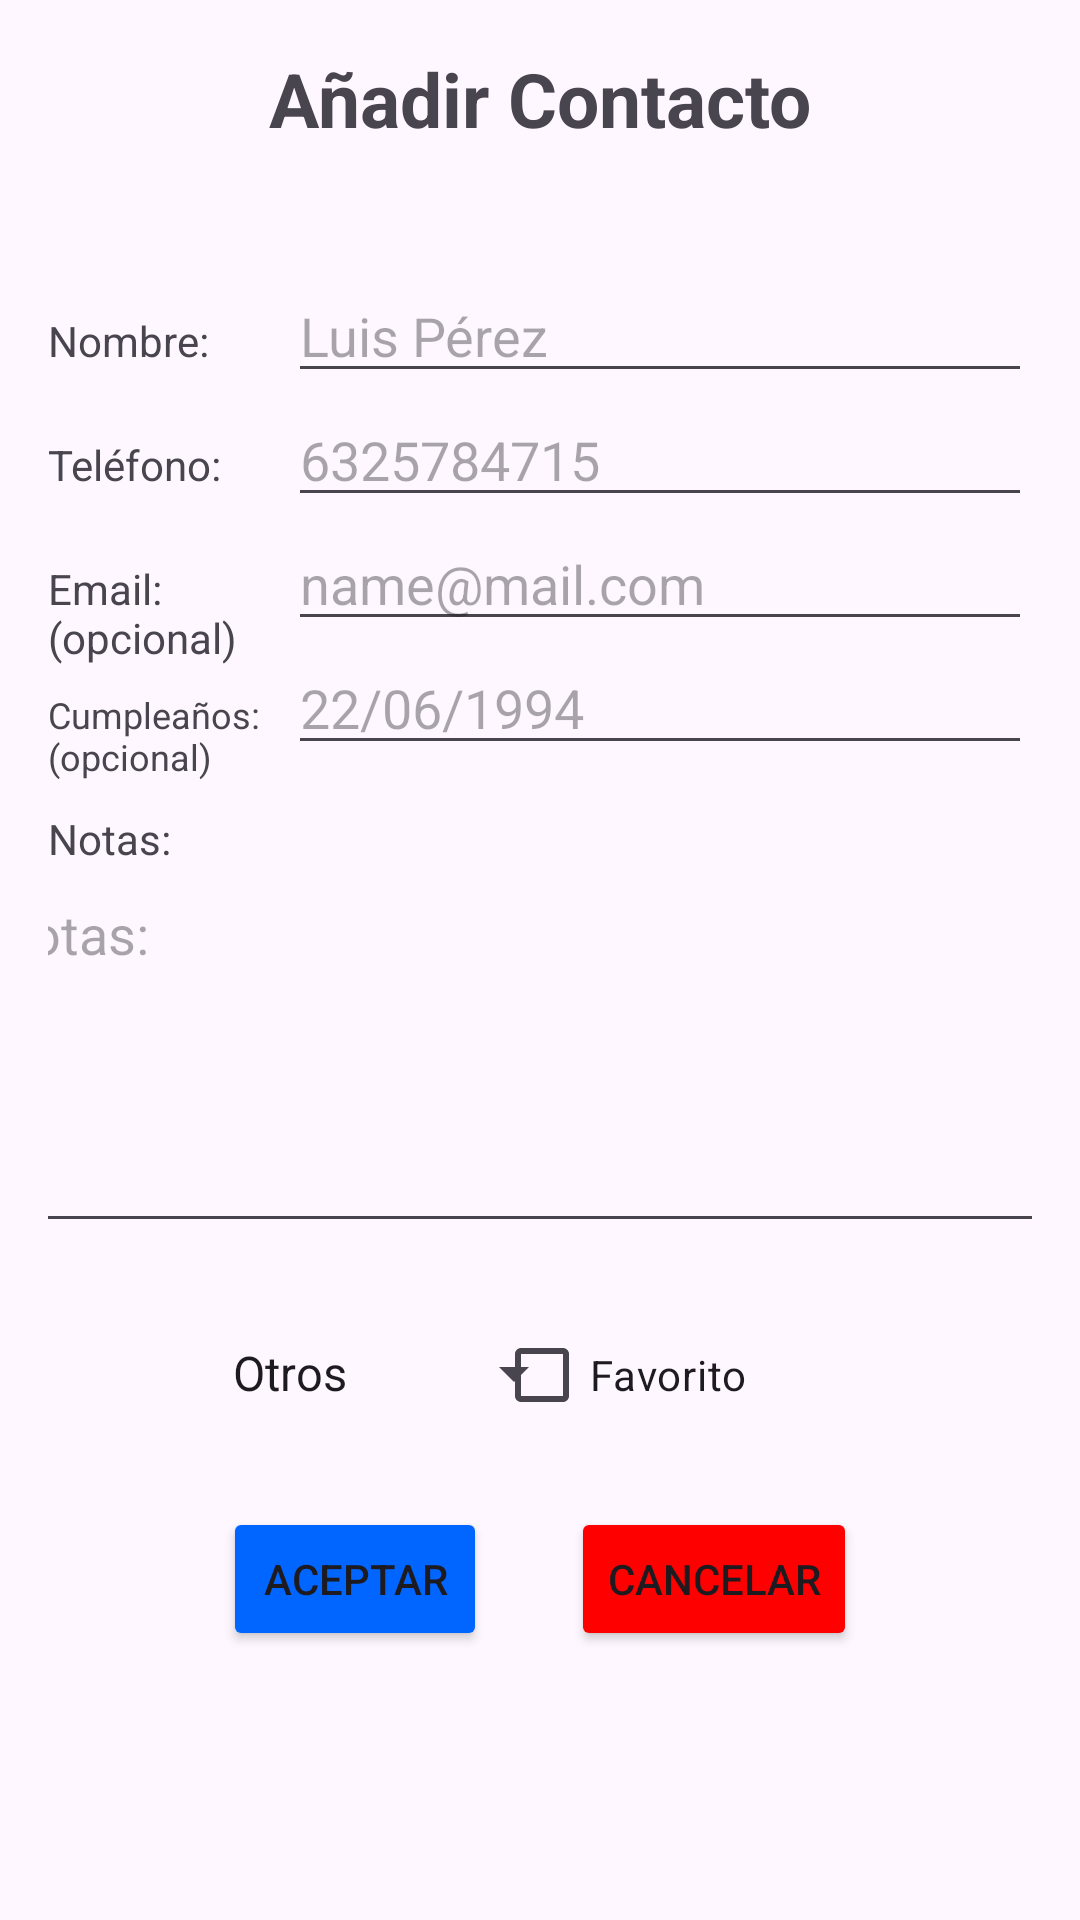

Produce the Android XML layout that renders to this screen, including the resource entries it uses.
<!-- AndroidManifest.xml: application theme Theme.MiAgenda -->
<!-- res/layout/activity_contacto_form.xml -->
<?xml version="1.0" encoding="utf-8"?>
<androidx.constraintlayout.widget.ConstraintLayout xmlns:android="http://schemas.android.com/apk/res/android"
    xmlns:app="http://schemas.android.com/apk/res-auto"
    xmlns:tools="http://schemas.android.com/tools"
    android:id="@+id/main"
    android:layout_width="match_parent"
    android:layout_height="match_parent"
    tools:context=".UI.ContactoFormActivity"
    android:padding="16dp">

    <TextView
        android:id="@+id/title"
        android:layout_width="wrap_content"
        android:layout_height="wrap_content"
        android:text="@string/add_contact_form_title"
        app:layout_constraintTop_toTopOf="parent"
        app:layout_constraintEnd_toEndOf="parent"
        app:layout_constraintStart_toStartOf="parent"
        android:textSize="25sp"
        android:textStyle="bold"
    />

    <TextView
        android:id="@+id/name"
        android:layout_width="80dp"
        android:layout_height="wrap_content"
        app:layout_constraintBaseline_toBaselineOf="@+id/name_input"
        app:layout_constraintStart_toStartOf="parent"
        android:text="@string/name"
    />
    <EditText
        android:id="@+id/name_input"
        android:layout_width="0dp"
        android:layout_height="wrap_content"
        android:inputType="textPersonName"
        android:hint="@string/name_example"
        app:layout_constraintTop_toBottomOf="@+id/title"
        app:layout_constraintStart_toEndOf="@id/name"
        app:layout_constraintEnd_toEndOf="parent"
        android:layout_marginTop="40dp"
    />

    <TextView
        android:id="@+id/phone"
        android:layout_width="80dp"
        android:layout_height="wrap_content"
        android:text="@string/phone"
        app:layout_constraintStart_toStartOf="parent"
        app:layout_constraintBaseline_toBaselineOf="@+id/phone_input"
    />
    <EditText
        android:id="@+id/phone_input"
        android:layout_width="0dp"
        android:layout_height="wrap_content"
        android:inputType="phone"
        android:digits="0123456789"
        android:hint="@string/phone_example"
        app:layout_constraintTop_toBottomOf="@+id/name_input"
        app:layout_constraintEnd_toEndOf="parent"
        app:layout_constraintStart_toEndOf="@+id/phone"
    />

    <TextView
        android:id="@+id/email"
        android:layout_width="80dp"
        android:layout_height="wrap_content"
        app:layout_constraintStart_toStartOf="parent"
        app:layout_constraintBaseline_toBaselineOf="@+id/email_input"
        android:text="@string/email"
    />
    <EditText
        android:id="@+id/email_input"
        android:layout_width="0dp"
        android:layout_height="wrap_content"
        app:layout_constraintStart_toEndOf="@+id/email"
        app:layout_constraintTop_toBottomOf="@+id/phone_input"
        app:layout_constraintEnd_toEndOf="parent"
        android:inputType="textEmailAddress"
        android:hint="@string/email_example"
    />

    <TextView
        android:id="@+id/birthdate"
        android:layout_width="80dp"
        android:layout_height="wrap_content"
        app:layout_constraintStart_toStartOf="parent"
        app:layout_constraintBaseline_toBaselineOf="@+id/birthdate_input"
        android:text="@string/birthdate"
        android:textSize="12sp"
        />
    <EditText
        android:id="@+id/birthdate_input"
        android:layout_width="0dp"
        android:layout_height="wrap_content"
        app:layout_constraintStart_toEndOf="@+id/email"
        app:layout_constraintTop_toBottomOf="@+id/email_input"
        app:layout_constraintEnd_toEndOf="parent"
        android:inputType="textEmailAddress"
        android:hint="@string/birthdate_example"
        android:focusable="false"
        android:clickable="true"
        />

    <TextView
        android:id="@+id/noteLabel"
        android:layout_width="80dp"
        android:layout_height="wrap_content"
        app:layout_constraintStart_toStartOf="parent"
        app:layout_constraintTop_toBottomOf="@id/birthdate_input"
        android:text="@string/notes"
        android:layout_marginTop="15dp"
        />
    <com.google.android.material.textfield.TextInputEditText
        android:id="@+id/notes_input"
        android:layout_width="375dp"
        android:layout_height="0dp"
        android:inputType="textMultiLine"
        android:scrollbars="vertical"
        android:gravity="top|start"
        android:minLines="5"
        app:layout_constraintTop_toBottomOf="@+id/noteLabel"
        app:layout_constraintStart_toStartOf="@+id/noteLabel"
        app:layout_constraintEnd_toEndOf="parent"
        android:hint="@string/notes"
    />


    <Spinner
        android:id="@+id/category"
        android:layout_width="wrap_content"
        android:layout_height="wrap_content"
        android:layout_marginTop="20dp"
        app:layout_constraintStart_toStartOf="parent"
        app:layout_constraintEnd_toEndOf="@+id/favourite"
        app:layout_constraintBaseline_toBaselineOf="@+id/favourite"
        android:entries="@array/categories"
    />

    <CheckBox
        android:id="@+id/favourite"
        android:layout_width="wrap_content"
        android:layout_height="wrap_content"
        android:text="@string/favourite"
        app:layout_constraintStart_toStartOf="@+id/category"
        app:layout_constraintEnd_toEndOf="parent"
        app:layout_constraintTop_toBottomOf="@+id/notes_input"
        android:layout_marginTop="20dp"
        android:layout_marginEnd="20dp"
        android:layout_marginStart="20dp"
    />

    <Button
        android:id="@+id/btnAccept"
        android:layout_width="wrap_content"
        android:layout_height="wrap_content"
        android:text="@string/btn_accept"
        app:layout_constraintStart_toStartOf="parent"
        app:layout_constraintHorizontal_chainStyle="packed"
        app:layout_constraintTop_toBottomOf="@+id/favourite"
        app:layout_constraintEnd_toStartOf="@+id/btnCancel"
        android:layout_marginTop="20dp"
        android:layout_marginEnd="20dp"
        android:backgroundTint="@color/blue"
    />
    <Button
        android:id="@+id/btnCancel"
        android:layout_width="wrap_content"
        android:layout_height="wrap_content"
        android:text="@string/btn_cancel"
        app:layout_constraintStart_toEndOf="@+id/btnAccept"
        app:layout_constraintTop_toTopOf="@+id/btnAccept"
        app:layout_constraintEnd_toEndOf="parent"
        android:layout_marginStart="8dp"
        android:backgroundTint="@color/red"
    />


</androidx.constraintlayout.widget.ConstraintLayout>
<!-- resources referenced by this layout -->
<resources>
  <string-array name="categories">
          <item>Otros</item>
          <item>Trabajo</item>
          <item>Amigos</item>
          <item>Estudios</item>
          <item>Familia</item>
      </string-array>
  <color name="blue">#0066FF</color>
  <color name="red">#FF0000</color>
  <string name="add_contact_form_title">Añadir Contacto</string>
  <string name="birthdate">Cumpleaños: (opcional)</string>
  <string name="birthdate_example">22/06/1994</string>
  <string name="btn_accept">Aceptar</string>
  <string name="btn_cancel">Cancelar</string>
  <string name="email">Email: (opcional)</string>
  <string name="email_example">name@mail.com</string>
  <string name="favourite">Favorito</string>
  <string name="name">Nombre: </string>
  <string name="name_example">Luis Pérez</string>
  <string name="notes">Notas: </string>"
  <string name="phone">Teléfono: </string>
  <string name="phone_example">6325784715</string>
  <style name="Theme.MiAgenda" parent="Base.Theme.MiAgenda" />
  <style name="Base.Theme.MiAgenda" parent="Theme.Material3.DayNight.NoActionBar">
          
          
      </style>
</resources>
